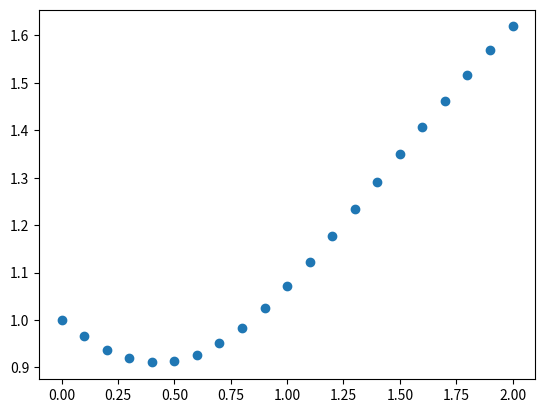

This chart was generated by the following Python code:
# question 2.8.3 from nld book.
# one should write runge kutta method separately and then import in every code to use it.
# this way only writing one time is enough

# in this question intial condition is x(0) = 1, therefor
# for t = 0, we have x = 1

#question changed to different equation, which was looking sexy
'''
verbose = Truewill output results of each iteration with values of x
and t at that iteration
'''

import matplotlib.pyplot as plt
from math import exp


def func(x, t):
    return (5*t**2-x)/(exp(x+t))


def rKutta_for(x, t, delta):
    k1 = delta*func(x, t)
    k2 = delta*func(x+(k1)/2, t + delta/2)
    k3 = delta*func(x+(1/2)*k2, t + delta/2)
    k4 = delta*func(x+k3, t + delta)

    return x + (k1 + 2*k2 + 2*k3 + k4)/6



#new info is that use directly negative delta

def rKutta_rev(x,t, delta):
    k1 = delta*func(x,t)
    k2 = delta*func(x + (k1)/2, t - delta/2)
    k3 = delta*func(x + (1/2)*k2, t - delta/2)
    k4 = delta*func(x + k3, t - delta)
    
    return x + (k1 + 2*k2 + 2*k3 + k4)/6

# will find the values till t = 5


def solve(initial_x, initial_t, final_t, delta, verbose = False):
    x = [initial_x]
    t = [initial_t]

    while initial_t < final_t:
        new = rKutta_for(x[-1], initial_t, delta)
        x.append(new)
        t.append(initial_t+delta)

        if float(f'{initial_t:.2f}') % 1 == 0 and verbose==True:
            print(f'Solving for t = {initial_t:.2f} and found value of x = {new:.3f}')
        initial_t += delta
    '''
    Sorry to say i am unable to make reverse part of this
    if rev == True:
        x_rev = [initial_x]
        t_rev = [initial_rev_t]
        while initial_rev_t > -final_t:
            new_rev = rKutta_rev(x[-1], initial_rev_t, delta)
            x_rev.append(new_rev)
            t_rev.append(initial_rev_t-delta)

            if float(f'{initial_rev_t:.2f}') % 1 == 0 and verbose == True:
                print(f'Solving for t = {initial_rev_t:.2f} and found value of x = {new_rev:.3f}')
            initial_rev_t = initial_rev_t - delta
        
        x.reverse()
        x.extend(x_rev)
        x.reverse()
        t.reverse()
        t.extend(t_rev)
        t.reverse()
    '''
    return x , t


def main():
    x,t = solve(1,0,2,0.1,verbose=True)
    plt.scatter(t,x)
    plt.show()

if __name__ == '__main__':
    main()
